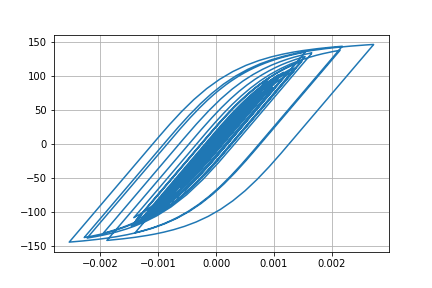

Source data for this figure (header and first rows):
Desplacment, Force
0.0, 0.0
1.037433248884396e-06, 0.1037
3.7861256467397864e-06, 0.3786
7.64628161807771e-06, 0.7646
1.2189284595466469e-05, 1.219
1.7058892963053142e-05, 1.706
2.193154382050318e-05, 2.193
2.655143998730875e-05, 2.655
3.065223378674864e-05, 3.065
3.406638060906209e-05, 3.406
3.6787096412308135e-05, 3.678
3.889456757053697e-05, 3.889
4.048384188583582e-05, 4.047
4.171165618517151e-05, 4.17
4.290496475865953e-05, 4.289
4.4330672851723994e-05, 4.432
4.6080263914815565e-05, 4.607
4.810168197634622e-05, 4.808
5.027834420281272e-05, 5.026
5.241061080506217e-05, 5.239
5.406725779457203e-05, 5.404
5.489862276209625e-05, 5.487
5.4705489980181116e-05, 5.468
5.34132582299575e-05, 5.339
5.091799147070009e-05, 5.089
4.722191909908924e-05, 4.72
4.270292151847388e-05, 4.268
3.778774529691484e-05, 3.776
3.295552890485597e-05, 3.293
2.8500741551087335e-05, 2.847
2.4351212921130557e-05, 2.433
2.0279244703297332e-05, 2.025
1.611461182389488e-05, 1.609
1.161469663025653e-05, 1.159
6.333668900797602e-06, 0.6308
-2.0096432078789871e-07, -0.02267
-8.59428767033097e-06, -0.862
-1.9196545320658516e-05, -1.922
-3.194078097308023e-05, -3.196
-4.641400000697349e-05, -4.642
-6.182526507185205e-05, -6.181
-7.738948667287213e-05, -7.734
-9.24703627466872e-05, -9.237
-0.0001066, -10.64
-0.0001187, -11.85
-0.0001283, -12.8
-0.0001348, -13.45
-0.0001386, -13.82
-0.0001408, -14.04
-0.0001429, -14.25
-0.0001458, -14.54
-0.00015, -14.95
-0.0001553, -15.48
-0.0001612, -16.06
-0.0001674, -16.67
-0.0001737, -17.29
-0.0001796, -17.87
-0.0001848, -18.39
-0.0001895, -18.84
-0.0001934, -19.23
... 2,941 more rows
